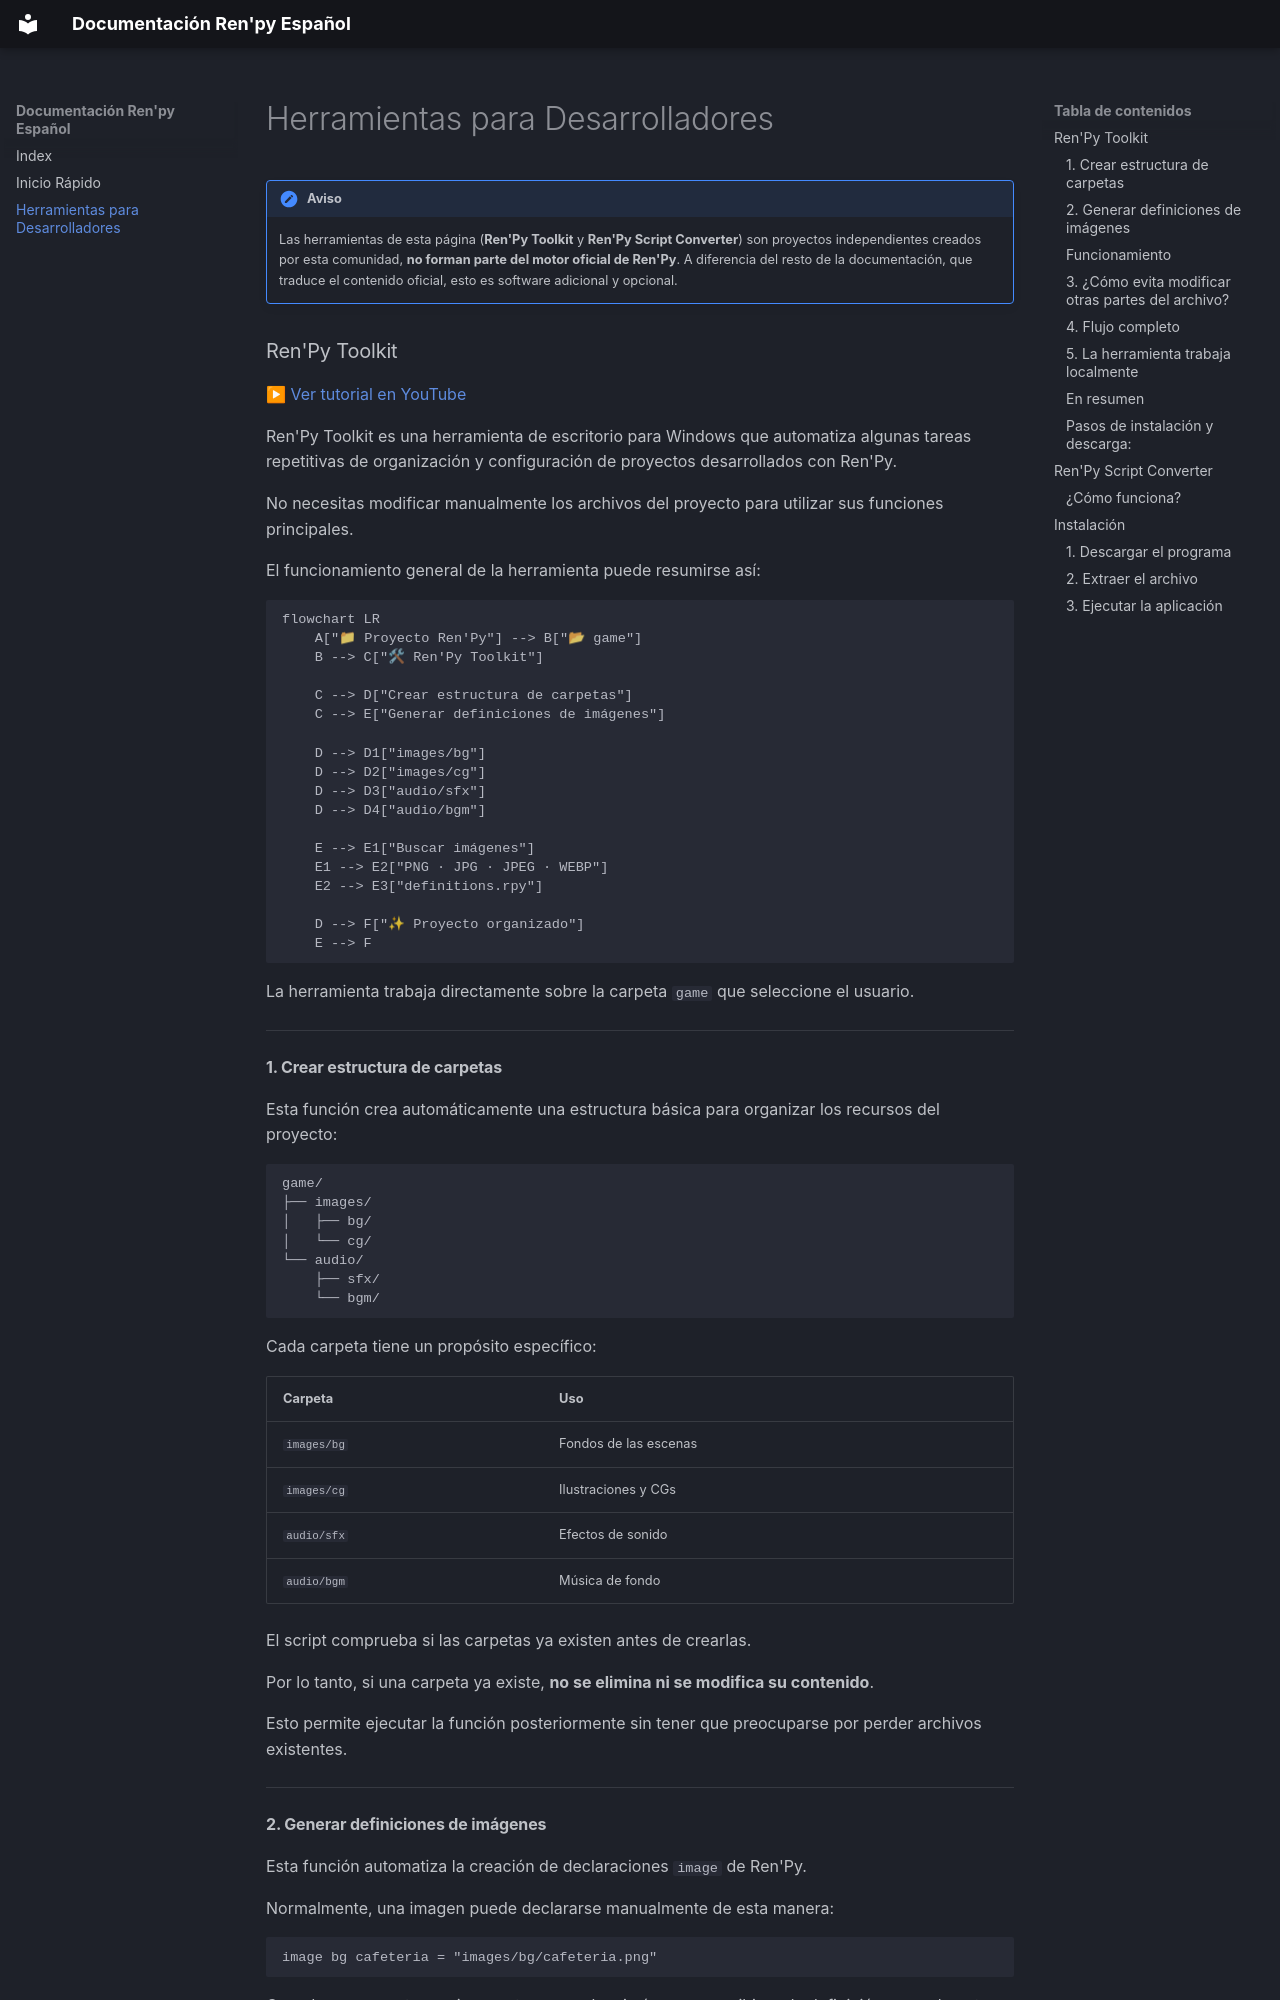

repository: GabffeeDev/renpy-docs-esp · page: Herramientas para Desarrolladores/index.html · generator: mkdocs

!!! note "Aviso"
    Las herramientas de esta página (**Ren'Py Toolkit** y **Ren'Py Script Converter**) son proyectos independientes creados por esta comunidad, **no forman parte del motor oficial de Ren'Py**. A diferencia del resto de la documentación, que traduce el contenido oficial, esto es software adicional y opcional.

### Ren'Py Toolkit

[▶ Ver tutorial en YouTube](https://youtu.be/ijLl-BmRSkM)

Ren'Py Toolkit es una herramienta de escritorio para Windows que automatiza algunas tareas repetitivas de organización y configuración de proyectos desarrollados con Ren'Py.

No necesitas modificar manualmente los archivos del proyecto para utilizar sus funciones principales.

El funcionamiento general de la herramienta puede resumirse así:

```mermaid
flowchart LR
    A["📁 Proyecto Ren'Py"] --> B["📂 game"]
    B --> C["🛠 Ren'Py Toolkit"]

    C --> D["Crear estructura de carpetas"]
    C --> E["Generar definiciones de imágenes"]

    D --> D1["images/bg"]
    D --> D2["images/cg"]
    D --> D3["audio/sfx"]
    D --> D4["audio/bgm"]

    E --> E1["Buscar imágenes"]
    E1 --> E2["PNG · JPG · JPEG · WEBP"]
    E2 --> E3["definitions.rpy"]

    D --> F["✨ Proyecto organizado"]
    E --> F
```

La herramienta trabaja directamente sobre la carpeta `game` que seleccione el usuario.

---

#### 1. Crear estructura de carpetas

Esta función crea automáticamente una estructura básica para organizar los recursos del proyecto:

```text
game/
├── images/
│   ├── bg/
│   └── cg/
└── audio/
    ├── sfx/
    └── bgm/
```

Cada carpeta tiene un propósito específico:

|Carpeta|Uso|
|---|---|
|`images/bg`|Fondos de las escenas|
|`images/cg`|Ilustraciones y CGs|
|`audio/sfx`|Efectos de sonido|
|`audio/bgm`|Música de fondo|

El script comprueba si las carpetas ya existen antes de crearlas.

Por lo tanto, si una carpeta ya existe, **no se elimina ni se modifica su contenido**.

Esto permite ejecutar la función posteriormente sin tener que preocuparse por perder archivos existentes.

---
